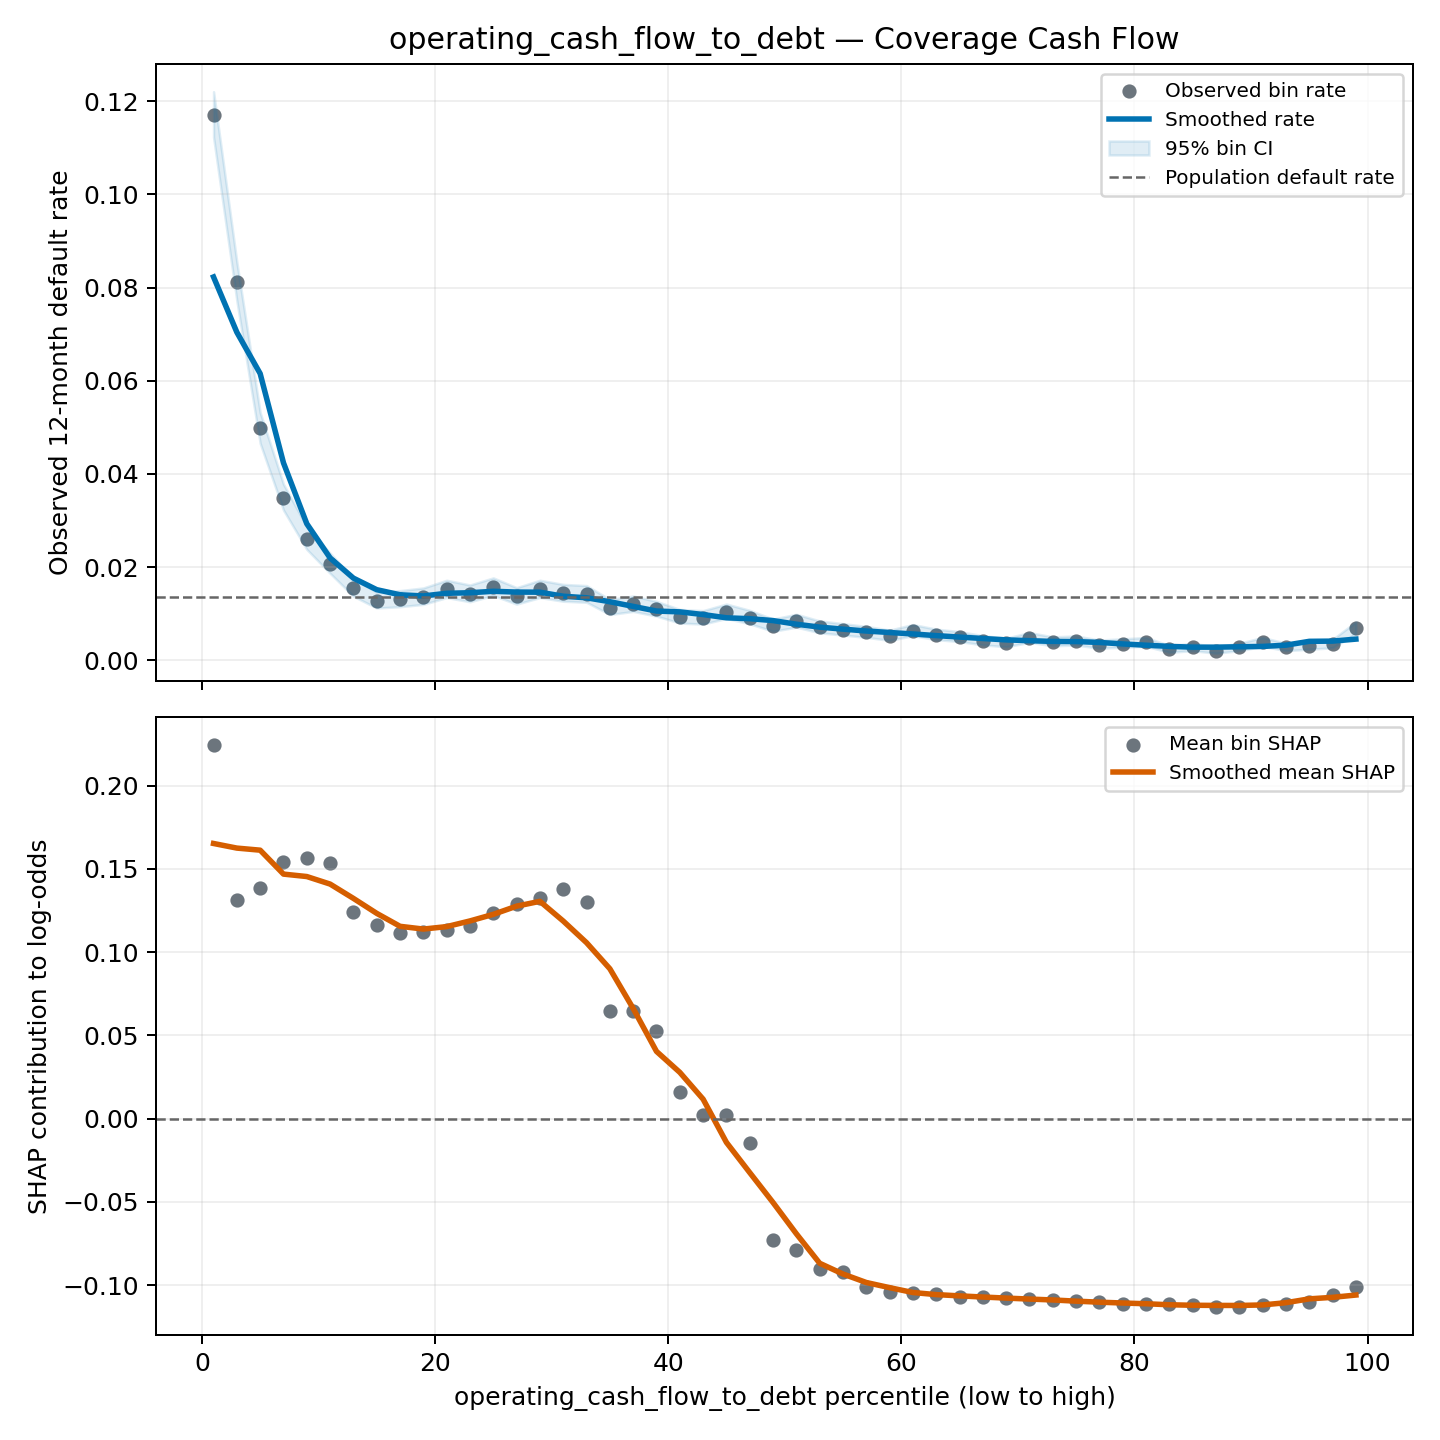

The table this chart was drawn from, first rows:
group, feature, curve_type, bin, n_obs, n_defaults, observed_default_rate, feature_value_min, feature_value_median, feature_value_max, shap_sample_rows, mean_shap, default_rate_ci_lower, default_rate_ci_upper, shrunk_default_rate, percentile_start, percentile_end, percentile_midpoint, smoothed_default_rate, smoothed_mean_shap
coverage_cash_flow, operating_cash_flow_to_debt, quantile, 0, 16695, 1955, 0.1171, -31887, -0.4108, -0.2092, 2006, 0.2242, 0.1123, 0.1221, 0.1165, 0.0, 2, 1, 0.08229, 0.1652
coverage_cash_flow, operating_cash_flow_to_debt, quantile, 1, 16694, 1356, 0.08123, -0.2092, -0.1363, -0.09754, 1962, 0.1312, 0.07718, 0.08547, 0.08082, 2, 4, 3, 0.07042, 0.1624
coverage_cash_flow, operating_cash_flow_to_debt, quantile, 2, 16694, 831, 0.04978, -0.09754, -0.07308, -0.0569, 1936, 0.1385, 0.04658, 0.05318, 0.04956, 4, 6, 5, 0.06154, 0.1612
coverage_cash_flow, operating_cash_flow_to_debt, quantile, 3, 16694, 583, 0.03492, -0.0569, -0.04503, -0.03619, 1990, 0.1542, 0.03224, 0.03782, 0.0348, 6, 8, 7, 0.04238, 0.1468
coverage_cash_flow, operating_cash_flow_to_debt, quantile, 4, 16694, 436, 0.02612, -0.03619, -0.0294, -0.02377, 2050, 0.1564, 0.0238, 0.02865, 0.02604, 8, 10, 9, 0.02932, 0.1453
coverage_cash_flow, operating_cash_flow_to_debt, quantile, 5, 16694, 346, 0.02073, -0.02376, -0.01917, -0.01537, 1951, 0.1532, 0.01867, 0.023, 0.02068, 10, 12, 11, 0.02197, 0.1408
coverage_cash_flow, operating_cash_flow_to_debt, quantile, 6, 16694, 259, 0.01551, -0.01537, -0.01224, -0.009773, 1969, 0.1239, 0.01375, 0.0175, 0.0155, 12, 14, 13, 0.01763, 0.1322
coverage_cash_flow, operating_cash_flow_to_debt, quantile, 7, 16694, 214, 0.01282, -0.009772, -0.007781, -0.006139, 2021, 0.1164, 0.01122, 0.01464, 0.01282, 14, 16, 15, 0.01516, 0.1232
coverage_cash_flow, operating_cash_flow_to_debt, quantile, 8, 16694, 219, 0.01312, -0.006138, -0.004758, -0.003566, 2041, 0.1116, 0.0115, 0.01496, 0.01312, 16, 18, 17, 0.01406, 0.1155
coverage_cash_flow, operating_cash_flow_to_debt, quantile, 9, 16694, 228, 0.01366, -0.003566, -0.00252, -0.001561, 2012, 0.1122, 0.01201, 0.01553, 0.01366, 18, 20, 19, 0.01381, 0.1138
coverage_cash_flow, operating_cash_flow_to_debt, quantile, 10, 16694, 254, 0.01522, -0.001561, -0.0006756, 1.4962865441102e-05, 1966, 0.1134, 0.01347, 0.01719, 0.01521, 20, 22, 21, 0.01438, 0.1153
coverage_cash_flow, operating_cash_flow_to_debt, quantile, 11, 16694, 238, 0.01426, 1.4991346661565907e-05, 0.0006798, 0.001521, 2006, 0.1154, 0.01257, 0.01617, 0.01425, 22, 24, 23, 0.0145, 0.1187
coverage_cash_flow, operating_cash_flow_to_debt, quantile, 12, 16694, 262, 0.01569, 0.001521, 0.002499, 0.003545, 2059, 0.1236, 0.01392, 0.01769, 0.01568, 24, 26, 25, 0.01481, 0.1227
coverage_cash_flow, operating_cash_flow_to_debt, quantile, 13, 16694, 229, 0.01372, 0.003545, 0.004619, 0.005718, 1985, 0.1288, 0.01206, 0.0156, 0.01372, 26, 28, 27, 0.01465, 0.1276
coverage_cash_flow, operating_cash_flow_to_debt, quantile, 14, 16694, 254, 0.01522, 0.005718, 0.006861, 0.00799, 1890, 0.1325, 0.01347, 0.01719, 0.01521, 28, 30, 29, 0.01462, 0.1305
coverage_cash_flow, operating_cash_flow_to_debt, quantile, 15, 16694, 240, 0.01438, 0.00799, 0.009139, 0.01028, 2016, 0.1379, 0.01268, 0.0163, 0.01437, 30, 32, 31, 0.01375, 0.1186
coverage_cash_flow, operating_cash_flow_to_debt, quantile, 16, 16694, 236, 0.01414, 0.01028, 0.01142, 0.01256, 2056, 0.1298, 0.01245, 0.01604, 0.01413, 32, 34, 33, 0.01342, 0.1056
coverage_cash_flow, operating_cash_flow_to_debt, quantile, 17, 16694, 189, 0.01132, 0.01257, 0.01375, 0.01494, 2008, 0.06474, 0.009825, 0.01304, 0.01133, 34, 36, 35, 0.01257, 0.08997
coverage_cash_flow, operating_cash_flow_to_debt, quantile, 18, 16694, 201, 0.01204, 0.01494, 0.01613, 0.01733, 2022, 0.06435, 0.01049, 0.01381, 0.01205, 36, 38, 37, 0.01157, 0.06614
coverage_cash_flow, operating_cash_flow_to_debt, quantile, 19, 16694, 183, 0.01096, 0.01733, 0.01854, 0.01976, 2036, 0.05262, 0.009491, 0.01266, 0.01098, 38, 40, 39, 0.01057, 0.04036
coverage_cash_flow, operating_cash_flow_to_debt, quantile, 20, 16694, 156, 0.009345, 0.01976, 0.021, 0.02227, 1938, 0.0161, 0.007994, 0.01092, 0.00937, 40, 42, 41, 0.01039, 0.02779
coverage_cash_flow, operating_cash_flow_to_debt, quantile, 21, 16694, 152, 0.009105, 0.02227, 0.02354, 0.02487, 1963, 0.001959, 0.007773, 0.01066, 0.009132, 42, 44, 43, 0.009822, 0.01168
coverage_cash_flow, operating_cash_flow_to_debt, quantile, 22, 16694, 174, 0.01042, 0.02487, 0.02617, 0.02751, 2006, 0.002279, 0.008991, 0.01208, 0.01044, 44, 46, 45, 0.00912, -0.01427
coverage_cash_flow, operating_cash_flow_to_debt, quantile, 23, 16694, 153, 0.009165, 0.02751, 0.02889, 0.03027, 2050, -0.01465, 0.007828, 0.01073, 0.009191, 46, 48, 47, 0.008929, -0.03241
coverage_cash_flow, operating_cash_flow_to_debt, quantile, 24, 16694, 124, 0.007428, 0.03027, 0.0317, 0.0332, 2095, -0.07306, 0.006234, 0.008848, 0.007464, 48, 50.0, 49, 0.008524, -0.05038
coverage_cash_flow, operating_cash_flow_to_debt, quantile, 25, 16694, 140, 0.008386, 0.0332, 0.03472, 0.03623, 1905, -0.07876, 0.007112, 0.009887, 0.008417, 50.0, 52, 51, 0.00775, -0.06913
coverage_cash_flow, operating_cash_flow_to_debt, quantile, 26, 16694, 118, 0.007068, 0.03623, 0.03781, 0.03946, 1943, -0.09015, 0.005906, 0.008458, 0.007107, 52, 54, 53, 0.007119, -0.08683
coverage_cash_flow, operating_cash_flow_to_debt, quantile, 27, 16694, 109, 0.006529, 0.03946, 0.04113, 0.0429, 1933, -0.09203, 0.005416, 0.00787, 0.006571, 54, 56, 55, 0.00669, -0.09329
coverage_cash_flow, operating_cash_flow_to_debt, quantile, 28, 16694, 100, 0.00599, 0.0429, 0.0447, 0.04659, 1977, -0.1008, 0.004928, 0.00728, 0.006035, 56, 58, 57, 0.006285, -0.09839
coverage_cash_flow, operating_cash_flow_to_debt, quantile, 29, 16694, 88, 0.005271, 0.04659, 0.04853, 0.05054, 1978, -0.104, 0.004281, 0.006489, 0.005321, 58, 60, 59, 0.005964, -0.1015
coverage_cash_flow, operating_cash_flow_to_debt, quantile, 30, 16694, 106, 0.00635, 0.05054, 0.05264, 0.05487, 1958, -0.1047, 0.005253, 0.007673, 0.006393, 60, 62, 61, 0.005654, -0.1044
coverage_cash_flow, operating_cash_flow_to_debt, quantile, 31, 16694, 91, 0.005451, 0.05487, 0.05715, 0.05956, 2001, -0.1056, 0.004442, 0.006687, 0.005499, 62, 64, 63, 0.005297, -0.1057
coverage_cash_flow, operating_cash_flow_to_debt, quantile, 32, 16694, 83, 0.004972, 0.05956, 0.06211, 0.06482, 2016, -0.1068, 0.004013, 0.006159, 0.005023, 64, 66, 65, 0.004987, -0.1064
coverage_cash_flow, operating_cash_flow_to_debt, quantile, 33, 16694, 70, 0.004193, 0.06482, 0.06764, 0.07057, 1971, -0.1071, 0.00332, 0.005294, 0.004249, 66, 68, 67, 0.004678, -0.1071
coverage_cash_flow, operating_cash_flow_to_debt, quantile, 34, 16694, 62, 0.003714, 0.07057, 0.07372, 0.07702, 1963, -0.1078, 0.002898, 0.004758, 0.003773, 68, 70, 69, 0.00438, -0.1077
coverage_cash_flow, operating_cash_flow_to_debt, quantile, 35, 16694, 80, 0.004792, 0.07702, 0.08058, 0.08437, 1967, -0.1082, 0.003852, 0.00596, 0.004844, 70, 72, 71, 0.004213, -0.1083
coverage_cash_flow, operating_cash_flow_to_debt, quantile, 36, 16694, 66, 0.003954, 0.08437, 0.08846, 0.09274, 1983, -0.1088, 0.003109, 0.005026, 0.004011, 72, 74, 73, 0.004047, -0.1089
coverage_cash_flow, operating_cash_flow_to_debt, quantile, 37, 16694, 69, 0.004133, 0.09274, 0.09737, 0.1024, 2074, -0.1097, 0.003268, 0.005227, 0.004189, 74, 76, 75, 0.004023, -0.1096
coverage_cash_flow, operating_cash_flow_to_debt, quantile, 38, 16694, 56, 0.003354, 0.1024, 0.1078, 0.1136, 1971, -0.1098, 0.002584, 0.004353, 0.003415, 76, 78, 77, 0.003832, -0.1102
coverage_cash_flow, operating_cash_flow_to_debt, quantile, 39, 16694, 60, 0.003594, 0.1136, 0.1199, 0.127, 2060, -0.1114, 0.002793, 0.004623, 0.003654, 78, 80, 79, 0.003511, -0.1107
coverage_cash_flow, operating_cash_flow_to_debt, quantile, 40, 16694, 64, 0.003834, 0.127, 0.1348, 0.1432, 2081, -0.1113, 0.003004, 0.004892, 0.003892, 80, 82, 81, 0.003237, -0.1111
coverage_cash_flow, operating_cash_flow_to_debt, quantile, 41, 16694, 39, 0.002336, 0.1432, 0.1527, 0.1631, 2053, -0.1113, 0.001709, 0.003192, 0.002403, 82, 84, 83, 0.002987, -0.1118
coverage_cash_flow, operating_cash_flow_to_debt, quantile, 42, 16694, 46, 0.002755, 0.1631, 0.1749, 0.1884, 2022, -0.1119, 0.002067, 0.003673, 0.00282, 84, 86, 85, 0.00282, -0.1121
coverage_cash_flow, operating_cash_flow_to_debt, quantile, 43, 16694, 35, 0.002097, 0.1884, 0.2037, 0.2212, 1980, -0.113, 0.001508, 0.002914, 0.002165, 86, 88, 87, 0.00282, -0.1121
coverage_cash_flow, operating_cash_flow_to_debt, quantile, 44, 16694, 46, 0.002755, 0.2212, 0.242, 0.2664, 2058, -0.1129, 0.002067, 0.003673, 0.00282, 88, 90, 89, 0.002903, -0.1122
coverage_cash_flow, operating_cash_flow_to_debt, quantile, 45, 16694, 64, 0.003834, 0.2664, 0.2956, 0.3301, 2072, -0.1117, 0.003004, 0.004892, 0.003892, 90, 92, 91, 0.002975, -0.1119
coverage_cash_flow, operating_cash_flow_to_debt, quantile, 46, 16694, 46, 0.002755, 0.3301, 0.3758, 0.4354, 1998, -0.1114, 0.002067, 0.003673, 0.00282, 92, 94, 93, 0.003249, -0.1105
coverage_cash_flow, operating_cash_flow_to_debt, quantile, 47, 16694, 52, 0.003115, 0.4354, 0.516, 0.6366, 1991, -0.1103, 0.002376, 0.004082, 0.003177, 94, 96, 95, 0.00407, -0.1082
coverage_cash_flow, operating_cash_flow_to_debt, quantile, 48, 16694, 58, 0.003474, 0.6366, 0.8347, 1.245, 1996, -0.1061, 0.002689, 0.004488, 0.003534, 96, 98, 97, 0.004115, -0.1073
coverage_cash_flow, operating_cash_flow_to_debt, quantile, 49, 16695, 115, 0.006888, 1.245, 2.55, 40207, 1976, -0.1013, 0.005742, 0.008261, 0.006928, 98, 100.0, 99, 0.004547, -0.1059
